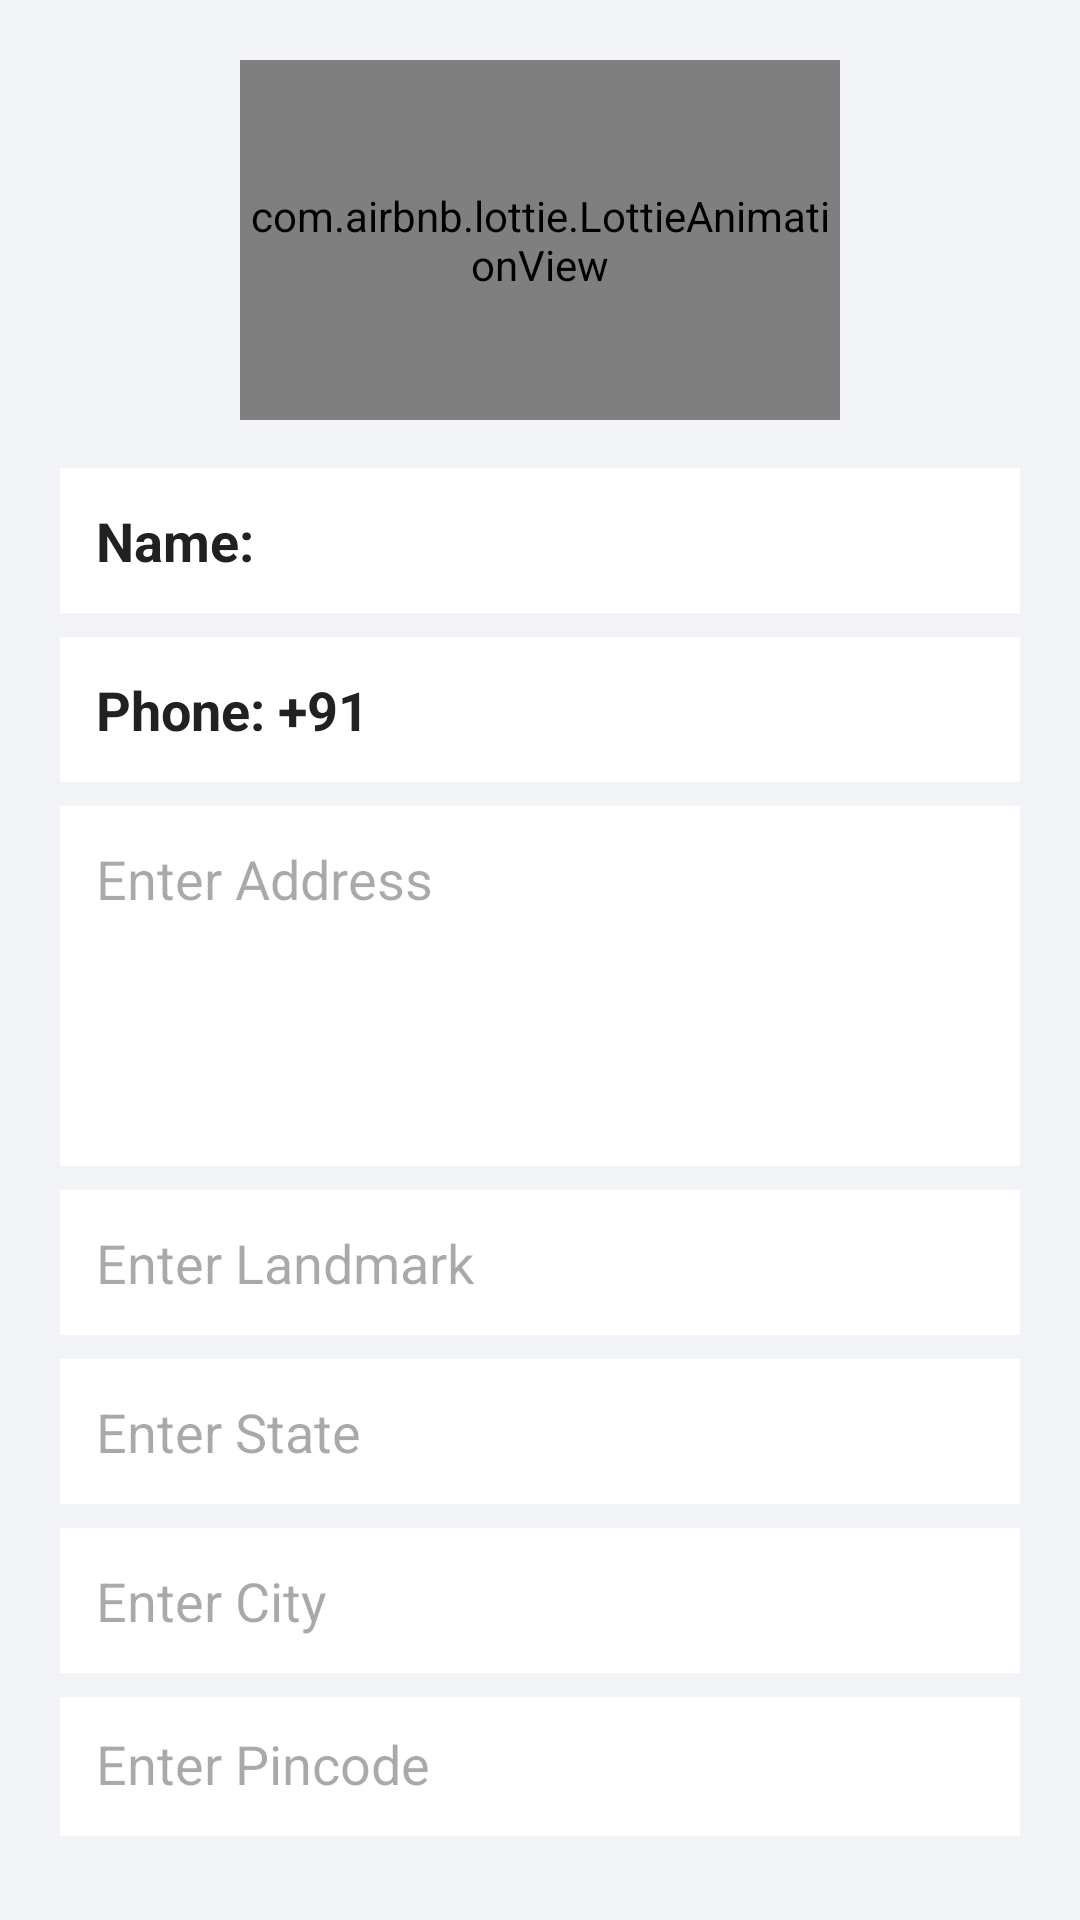

Here is an Android app screen rendered from its layout file. Give the layout XML and the strings, colors and styles it references.
<!-- AndroidManifest.xml: application theme Theme.PKart -->
<!-- res/layout/fragment_address.xml -->
<?xml version="1.0" encoding="utf-8"?>
<LinearLayout xmlns:android="http://schemas.android.com/apk/res/android"
    xmlns:tools="http://schemas.android.com/tools"
    xmlns:app="http://schemas.android.com/apk/res-auto"
    android:layout_width="match_parent"
    android:layout_height="match_parent"
    android:padding="20dp"
    android:orientation="vertical"
    android:background="@color/virtu_background"
    tools:context=".fragment.AddressFragment">

        

        
        <com.airbnb.lottie.LottieAnimationView
            android:id="@+id/lottieAddress"
            android:layout_width="200dp"
            android:layout_height="120dp"
            android:layout_gravity="center_horizontal"
            android:layout_marginBottom="16dp"
            app:lottie_autoPlay="true"
            app:lottie_loop="true"
            app:lottie_rawRes="@raw/address_animation" />

        <TextView
            android:id="@+id/textName"
            android:text="Name: "
            android:textSize="18sp"
            android:textStyle="bold"
            android:layout_width="match_parent"
            android:layout_height="wrap_content"
            android:background="@color/virtu_card_background"
            android:textColor="@color/virtu_text_primary"
            android:padding="12dp"
            android:layout_marginBottom="8dp"/>

        
        <TextView
            android:id="@+id/textPhone"
            android:text="Phone: +91"
            android:textSize="18sp"
            android:textStyle="bold"
            android:layout_width="match_parent"
            android:layout_height="wrap_content"
            android:background="@color/virtu_card_background"
            android:textColor="@color/virtu_text_primary"
            android:padding="12dp"
            android:layout_marginBottom="8dp"/>

        
        <EditText
            android:id="@+id/editAddress"
            android:hint="Enter Address"
            android:layout_width="match_parent"
            android:layout_height="120dp"
            android:gravity="top"
            android:inputType="textMultiLine"
            android:background="@color/virtu_card_background"
            android:textColor="@color/virtu_text_primary"
            android:padding="12dp"
            android:layout_marginBottom="8dp"/>

        <EditText
            android:id="@+id/editLandmark"
            android:hint="Enter Landmark"
            android:layout_width="match_parent"
            android:layout_height="wrap_content"
            android:background="@color/virtu_card_background"
            android:textColor="@color/virtu_text_primary"
            android:padding="12dp"
            android:layout_marginBottom="8dp"/>

        <EditText
            android:id="@+id/editState"
            android:hint="Enter State"
            android:layout_width="match_parent"
            android:layout_height="wrap_content"
            android:background="@color/virtu_card_background"
            android:textColor="@color/virtu_text_primary"
            android:padding="12dp"
            android:layout_marginBottom="8dp"/>

        <EditText
            android:id="@+id/editCity"
            android:hint="Enter City"
            android:layout_width="match_parent"
            android:layout_height="wrap_content"
            android:background="@color/virtu_card_background"
            android:textColor="@color/virtu_text_primary"
            android:padding="12dp"
            android:layout_marginBottom="8dp"/>

        <EditText
            android:id="@+id/editPincode"
            android:hint="Enter Pincode"
            android:inputType="number"
            android:layout_width="match_parent"
            android:layout_height="wrap_content"
            android:background="@color/virtu_card_background"
            android:textColor="@color/virtu_text_primary"
            android:padding="12dp"
            android:layout_marginBottom="8dp"/>

        
        <Button
            android:id="@+id/btnSaveAddress"
            android:text="Save and Proceed"
            android:layout_width="match_parent"
            android:layout_height="wrap_content"
            android:backgroundTint="@color/virtu_primary"
            android:textColor="@color/virtu_card_background"
            android:padding="12dp"
            android:layout_marginTop="12dp"
            android:background="@drawable/square_button"/>

        
        <com.airbnb.lottie.LottieAnimationView
            android:id="@+id/lottieLoading"
            android:layout_width="100dp"
            android:layout_height="100dp"
            android:layout_gravity="center_horizontal"
            android:layout_marginTop="16dp"
            android:visibility="gone"
            app:lottie_rawRes="@raw/loading_animation"
            app:lottie_autoPlay="false"
            app:lottie_loop="true" />
</LinearLayout>
<!-- resources referenced by this layout -->
<resources>
  <color name="virtu_background">#F1F3F6</color>
  <color name="virtu_card_background">#FFFFFF</color>
  <color name="virtu_primary">#2874F0</color>
  <color name="virtu_text_primary">#212121</color>
  <!-- drawable square_button (drawable) -->
  <?xml version="1.0" encoding="utf-8"?>
  <shape xmlns:android="http://schemas.android.com/apk/res/android"
      android:shape="rectangle">
      <solid android:color="@color/virtu_primary"/>
      <padding android:left="0dp" android:top="0dp" android:right="0dp" android:bottom="0dp"/>
  </shape>
  <style name="Theme.PKart" parent="Base.Theme.PKart" />
  <style name="Base.Theme.PKart" parent="Theme.Material3.DayNight.NoActionBar">
          
          
      </style>
</resources>
